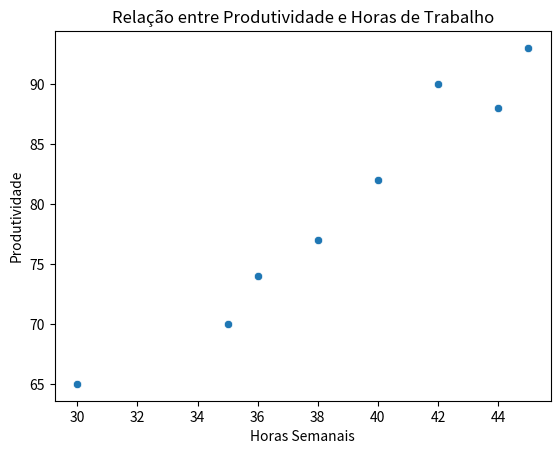

The matplotlib source for this figure:
import pandas as pd
import seaborn as sns
import matplotlib.pyplot as plt

dados = {
    "Funcionário": ["Alice", "Bruno", "Carlos", "Diana", "Eduardo", "Fernanda", "Gustavo", "Helena"],
    "Produtividade": [82, 74, 90, 65, 77, 88, 93, 70],
    "Horas_Semanais": [40, 36, 42, 30, 38, 44, 45, 35]
}

df = pd.DataFrame(dados)

sns.scatterplot(data=df, x="Horas_Semanais", y="Produtividade")
plt.xlabel("Horas Semanais")
plt.ylabel("Produtividade")
plt.title("Relação entre Produtividade e Horas de Trabalho")
plt.show()